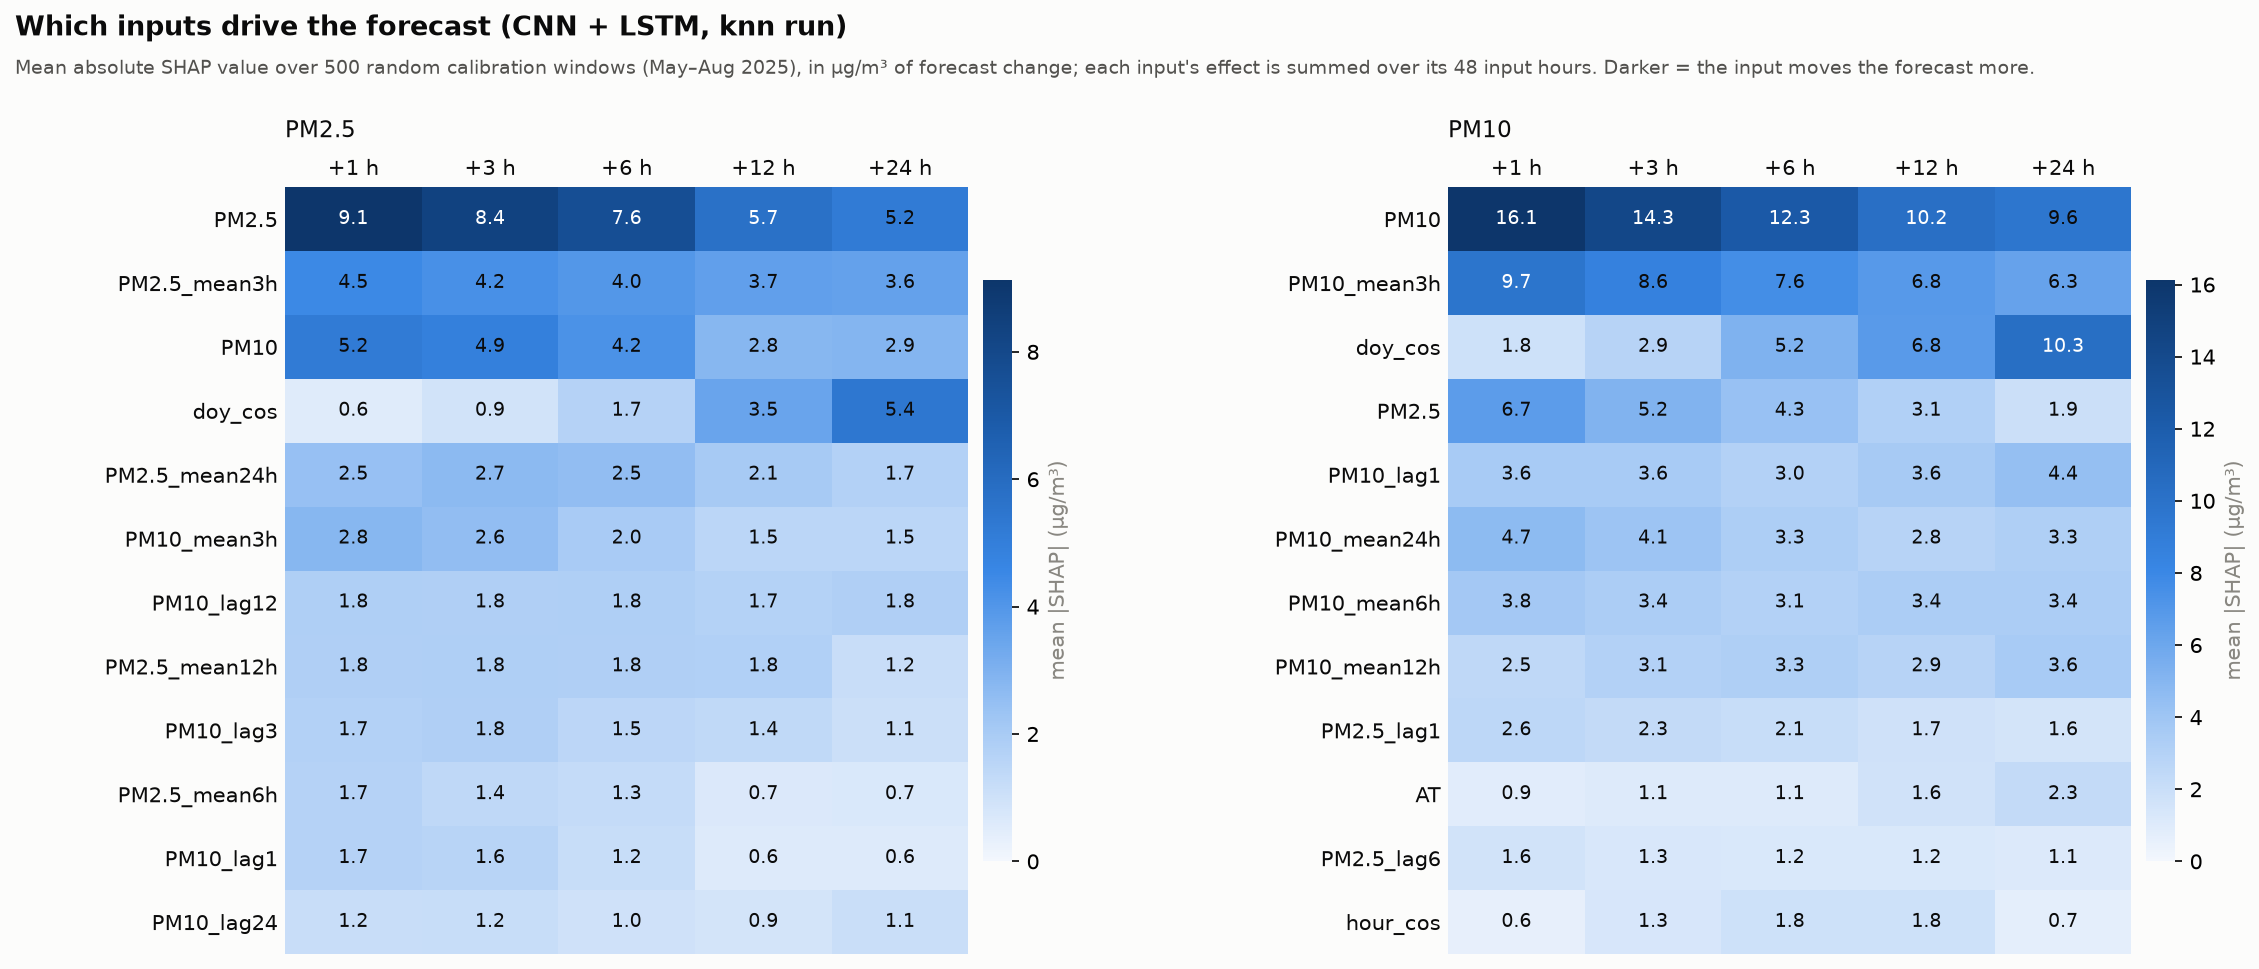

The file beside this chart, header and first rows:
target, horizon, feature, mean_abs_shap, mean_shap, rank
PM10, 1, PM10, 16.13, -15.94, 1
PM10, 1, PM10_mean3h, 9.729, -9.6, 2
PM10, 1, PM2.5, 6.667, -6.332, 3
PM10, 1, PM10_mean24h, 4.663, -4.599, 4
PM10, 1, PM10_mean6h, 3.767, -3.698, 5
PM10, 1, PM10_lag1, 3.568, -3.504, 6
PM10, 1, PM2.5_lag1, 2.579, 2.535, 7
PM10, 1, PM10_mean12h, 2.498, -2.465, 8
PM10, 1, doy_cos, 1.825, -1.769, 9
PM10, 1, PM2.5_lag6, 1.621, 1.548, 10
PM10, 1, PM2.5_lag24, 1.276, 1.227, 11
PM10, 1, PM2.5_lag12, 1.2, 1.152, 12
PM10, 1, PM10_lag24, 1.082, 1.056, 13
PM10, 1, PM2.5_mean3h, 1.067, -0.6036, 14
PM10, 1, PM2.5_lag3, 1.062, 0.9455, 15
PM10, 1, PM2.5_mean24h, 0.9585, -0.6864, 16
PM10, 1, WD_sin, 0.9138, -0.2478, 17
PM10, 1, AT, 0.8811, -0.1021, 18
PM10, 1, NO2, 0.7797, 0.3937, 19
PM10, 1, PM10_std6h, 0.7781, -0.7207, 20
PM10, 1, PM10_lag3, 0.7329, -0.5291, 21
PM10, 1, RF, 0.6459, -0.4655, 22
PM10, 1, doy_sin, 0.6118, 0.3937, 23
PM10, 1, PM10_std24h, 0.5992, -0.4676, 24
PM10, 1, PM10_std3h, 0.5979, 0.4544, 25
PM10, 1, CO, 0.5876, 0.0226, 26
PM10, 1, PM2.5_std24h, 0.5823, -0.5117, 27
PM10, 1, hour_cos, 0.5733, 0.2549, 28
PM10, 1, PM2.5_mean12h, 0.571, -0.1732, 29
PM10, 1, PM2.5_mean6h, 0.5608, 0.3971, 30
PM10, 1, NOX, 0.5489, -0.3115, 31
PM10, 1, BENZENE, 0.5416, -0.2937, 32
PM10, 1, RH, 0.512, -0.2534, 33
PM10, 1, PM2.5_std6h, 0.5096, 0.3976, 34
PM10, 1, hour_sin, 0.5079, 0.1135, 35
PM10, 1, PM2.5_std3h, 0.4876, 0.1524, 36
PM10, 1, SR, 0.474, -0.1102, 37
PM10, 1, PM10_lag12, 0.4338, -0.0277, 38
PM10, 1, PM2.5_std12h, 0.4095, 0.2019, 39
PM10, 1, PM10_lag6, 0.4085, -0.0839, 40
PM10, 1, PM10_std12h, 0.3887, -0.255, 41
PM10, 1, TOLUENE, 0.3777, 0.1262, 42
PM10, 1, WD_cos, 0.3594, -0.065, 43
PM10, 1, SO2, 0.3354, 0.0891, 44
PM10, 1, OZONE, 0.2682, -0.0981, 45
PM10, 1, BP, 0.267, -0.1716, 46
PM10, 1, NO, 0.2016, -0.0267, 47
PM10, 1, NH3, 0.1944, -0.0052, 48
PM10, 1, stuck_pm25, 0.0309, 0.0302, 49
PM10, 1, stuck_pm10, 0.0, 0.0, 50
PM10, 3, PM10, 14.26, -14.04, 1
PM10, 3, PM10_mean3h, 8.558, -8.444, 2
PM10, 3, PM2.5, 5.209, -4.793, 3
PM10, 3, PM10_mean24h, 4.066, -4.008, 4
PM10, 3, PM10_lag1, 3.587, -3.517, 5
PM10, 3, PM10_mean6h, 3.392, -3.345, 6
PM10, 3, PM10_mean12h, 3.07, -3.032, 7
PM10, 3, doy_cos, 2.891, -2.88, 8
PM10, 3, PM2.5_lag1, 2.299, 2.265, 9
PM10, 3, hour_cos, 1.345, 0.3057, 10
... 440 more rows
